Labelled photos from "dataset", an image-classification folder in JohnJCaicedo/Fotos. The possible labels are: buenas, defectuosas.

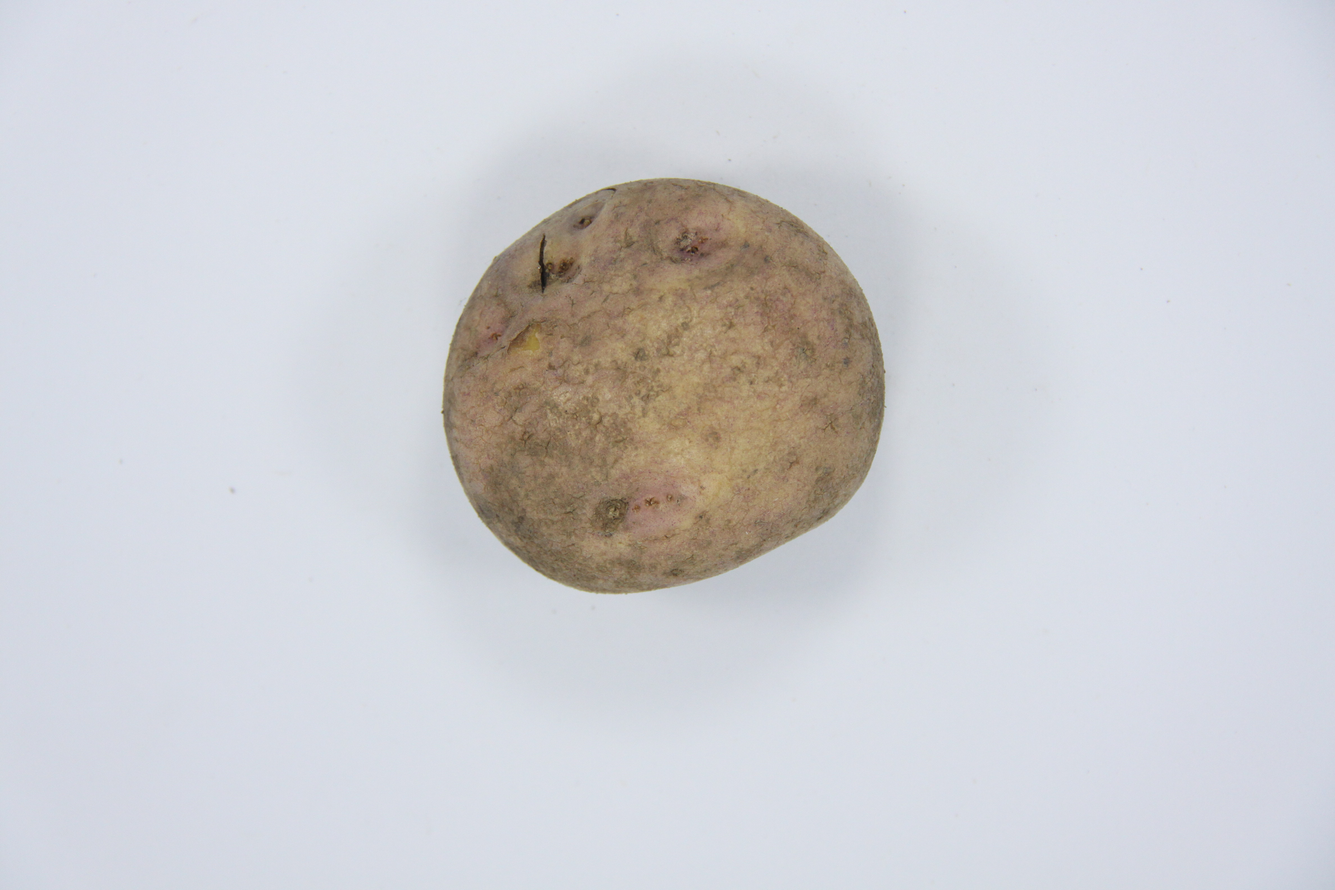
Label: defectuosas

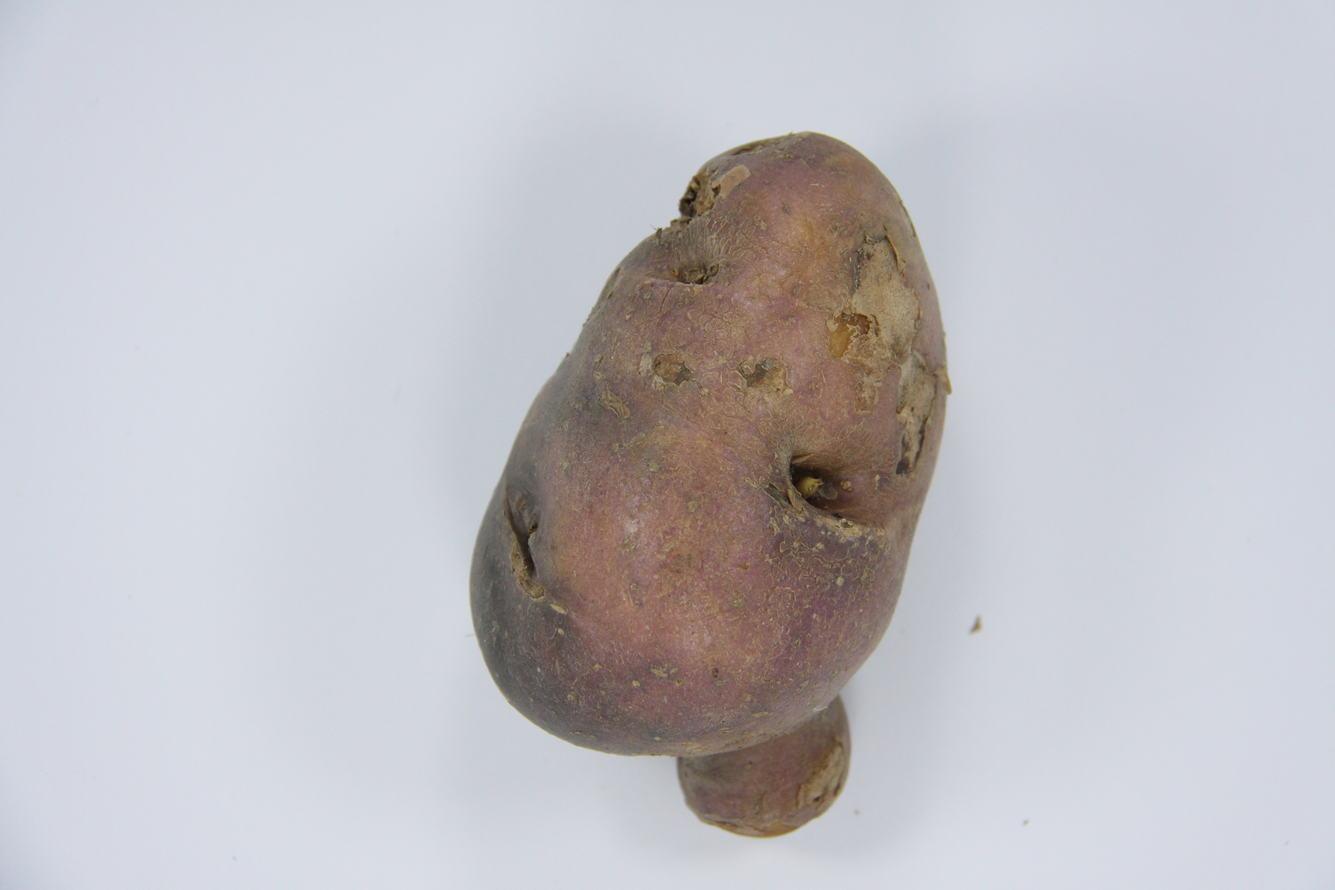
Label: defectuosas

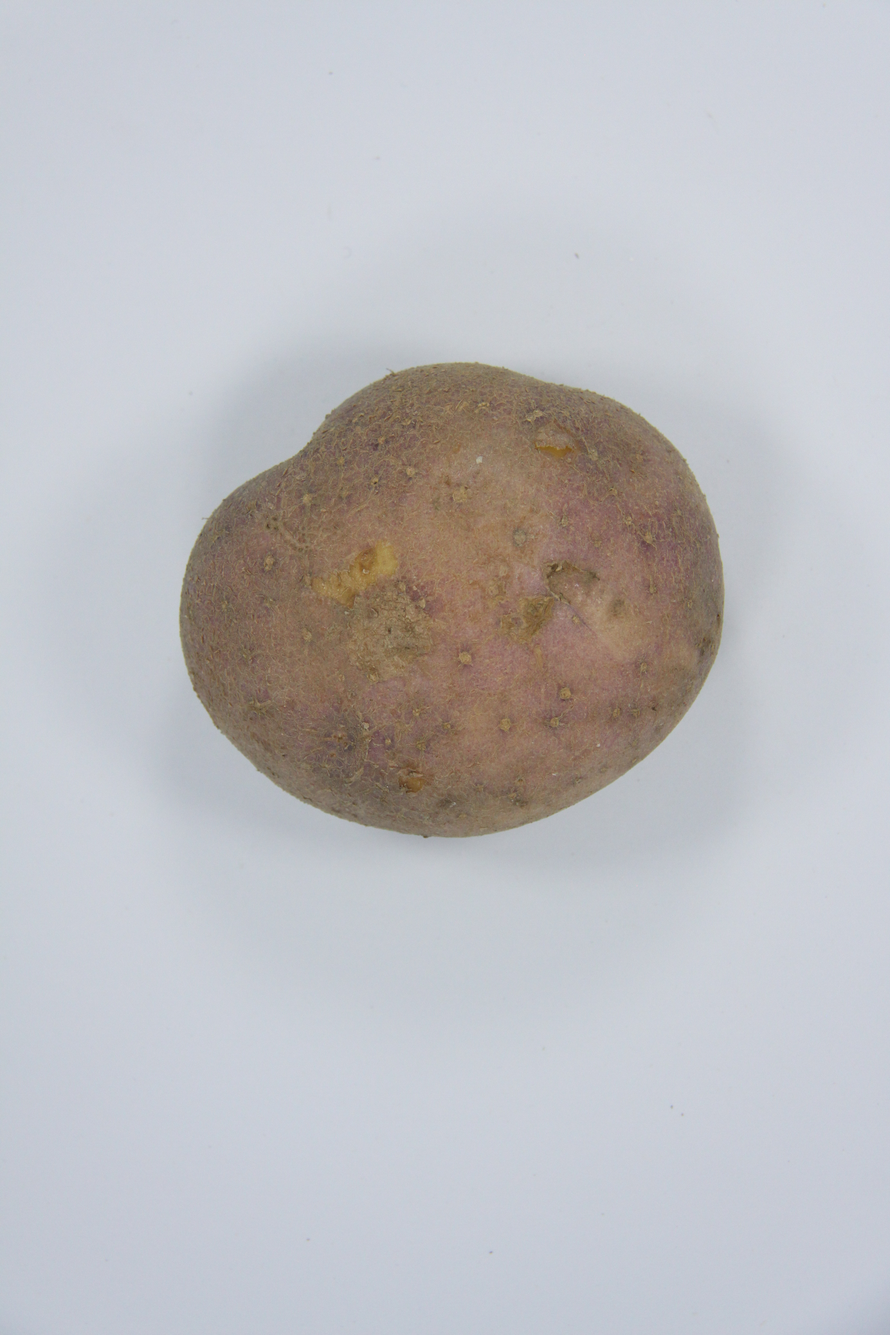
Label: buenas

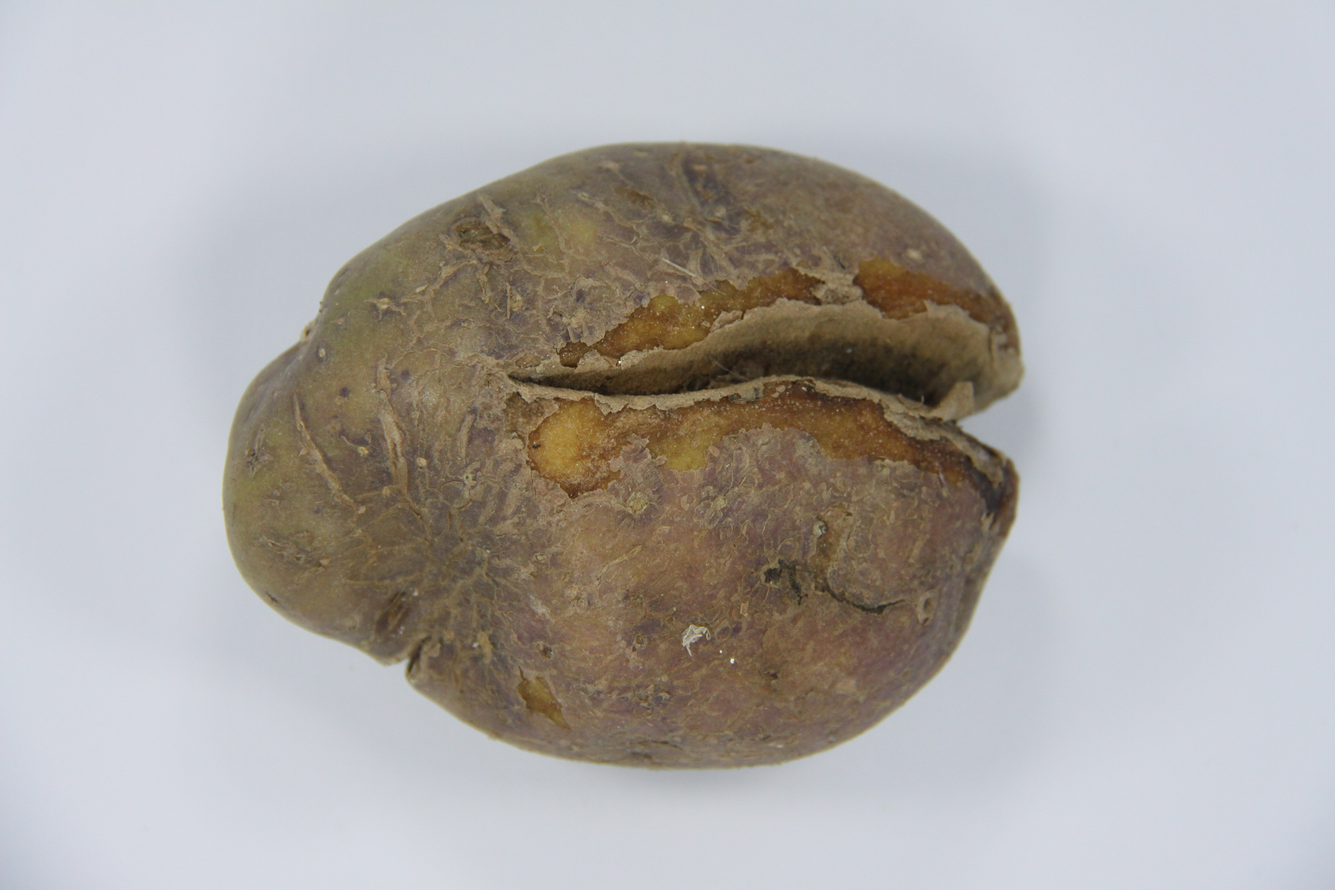
Label: defectuosas

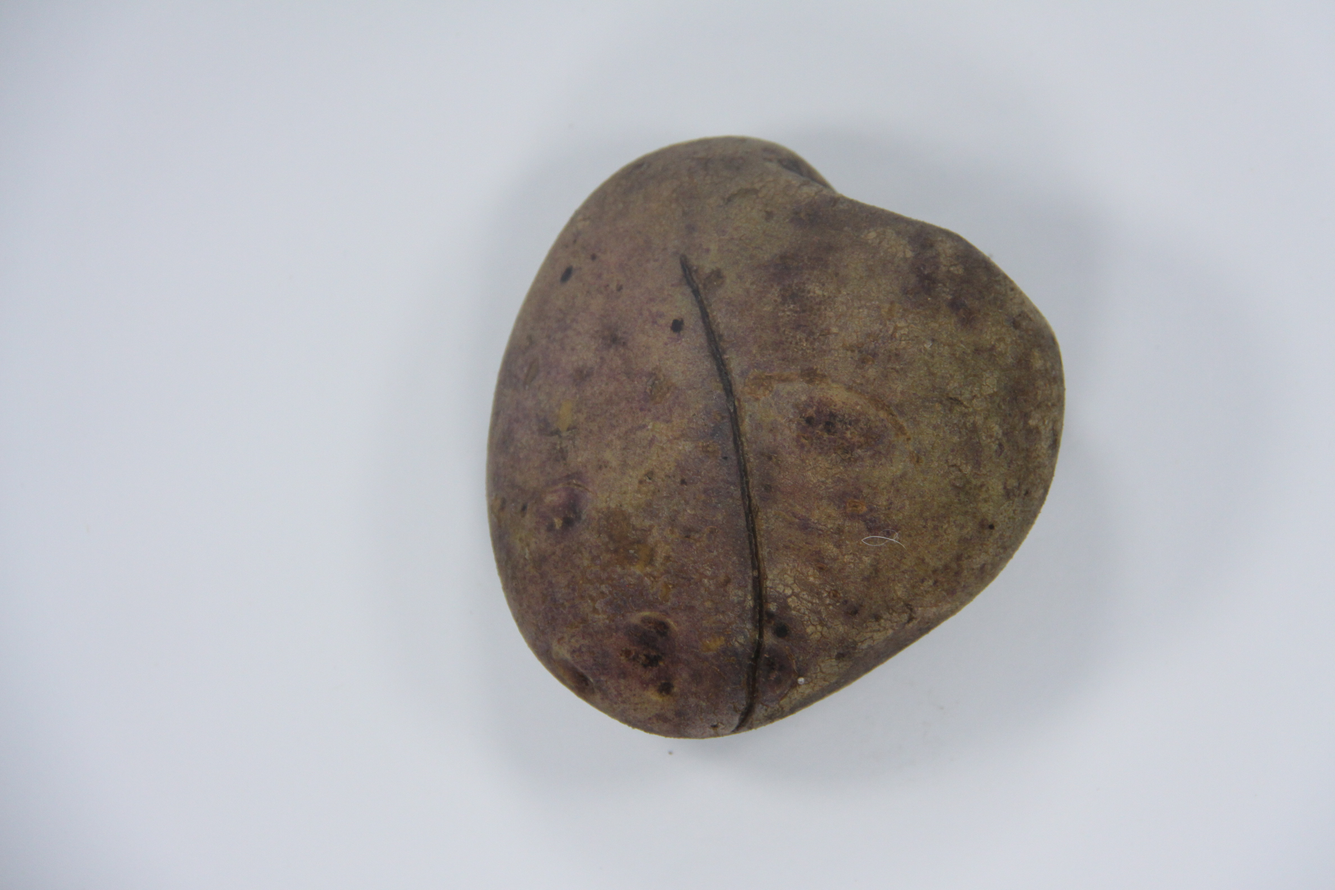
Label: defectuosas

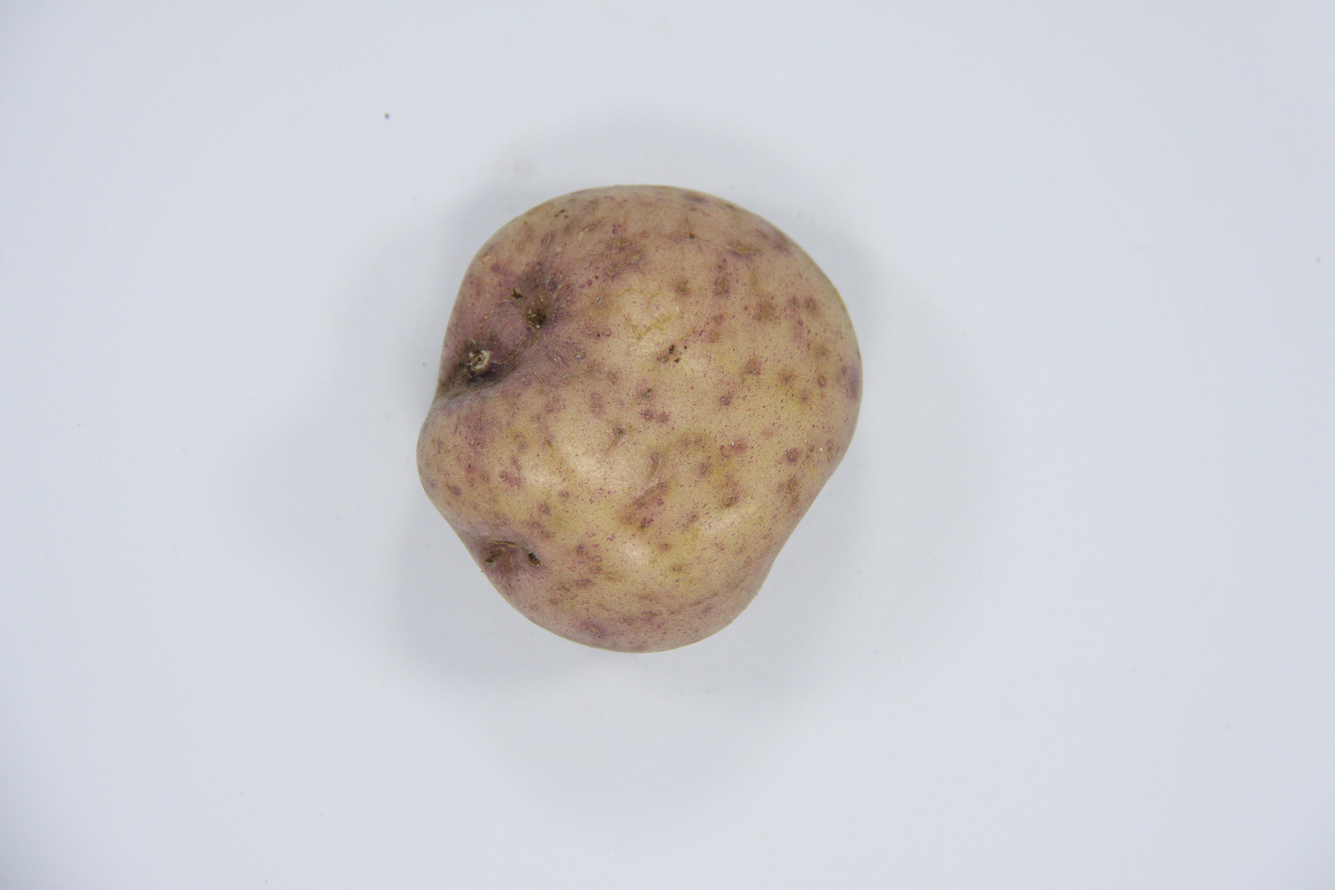
Label: buenas
